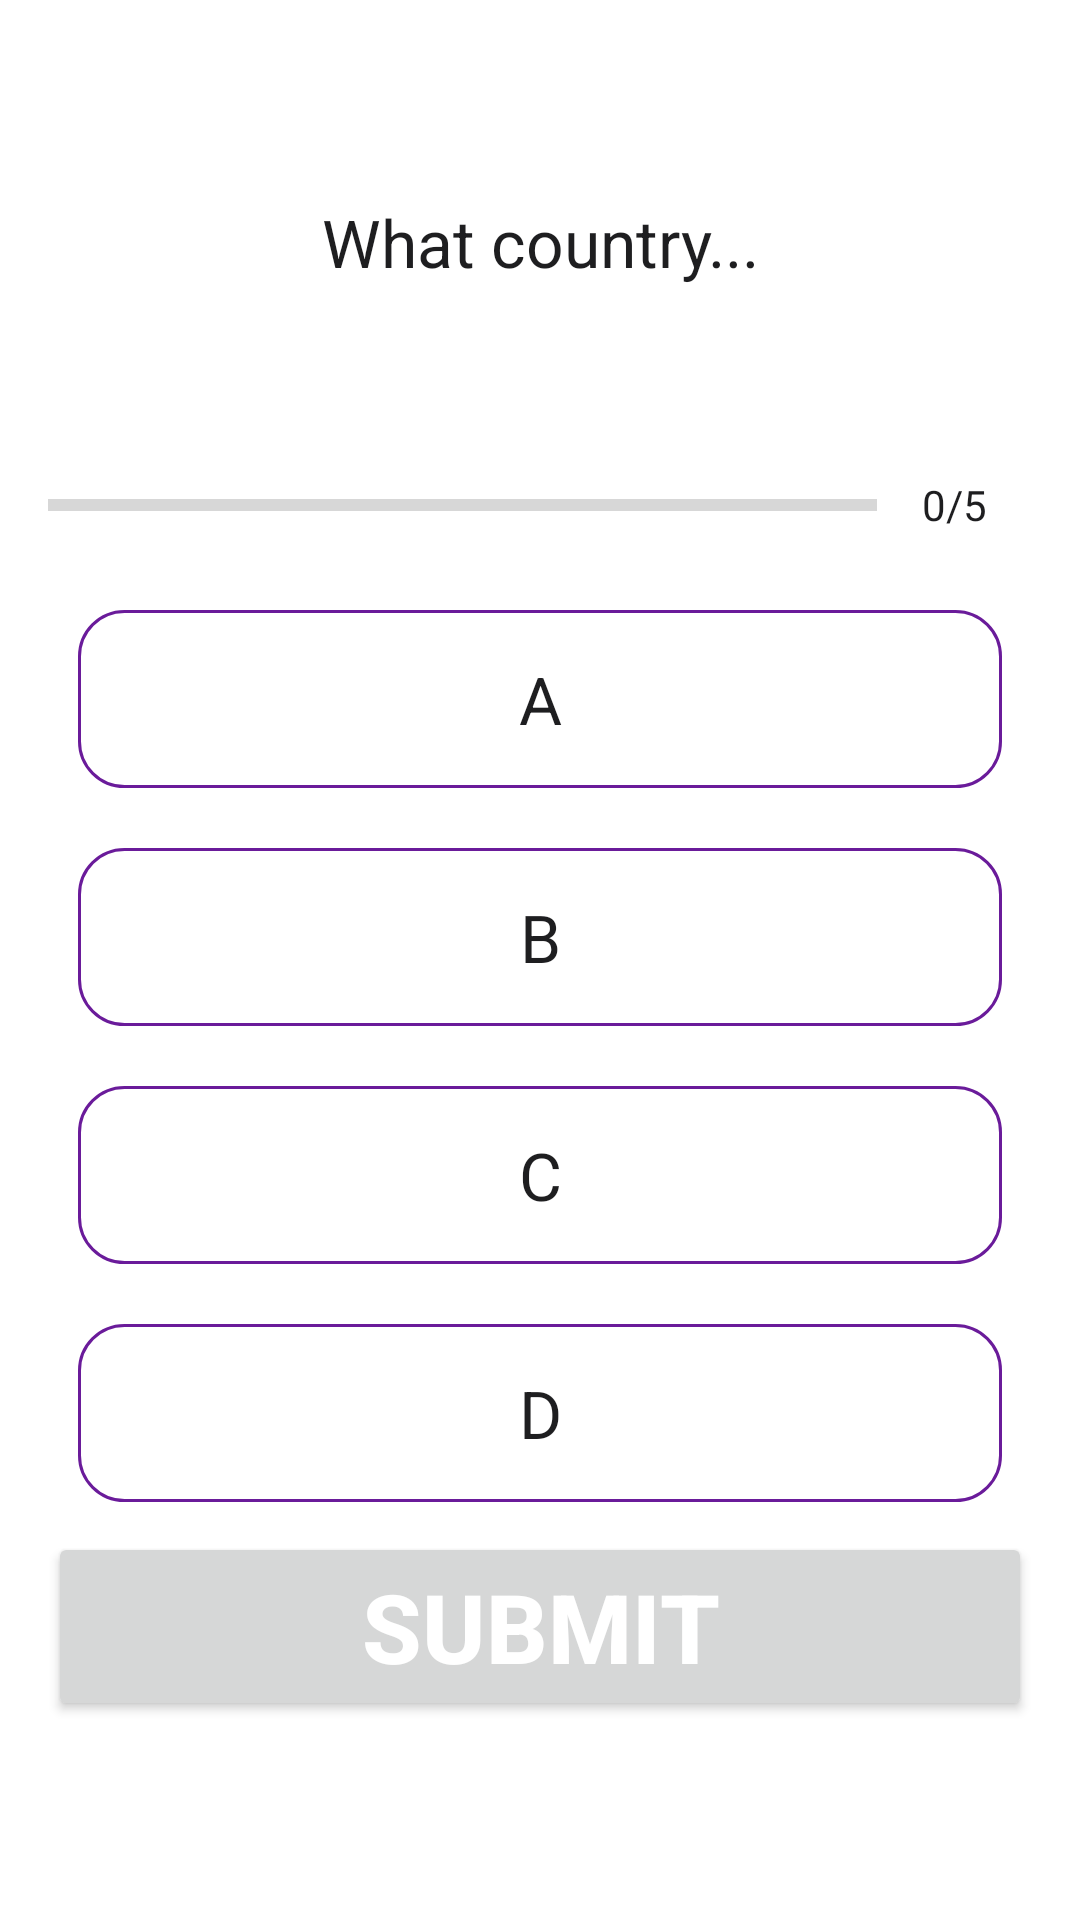

Reconstruct the res/layout file that produces this screen, plus the resources it refers to.
<!-- AndroidManifest.xml: application theme Theme.Quizz -->
<!-- res/layout/activity_quiz_questions.xml -->
<?xml version="1.0" encoding="utf-8"?>
<ScrollView xmlns:android="http://schemas.android.com/apk/res/android"
    xmlns:app="http://schemas.android.com/apk/res-auto"
    xmlns:tools="http://schemas.android.com/tools"
    android:layout_width="match_parent"
    android:layout_height="match_parent"
    android:fillViewport="true"
    tools:context=".QuizQuestionsActivity"
    android:background="@color/mainBg"
    >
    <LinearLayout
        android:layout_width="match_parent"
        android:layout_height="wrap_content"
        android:orientation="vertical"
        android:padding="16dp"
        android:gravity="center"
        >

        <TextView
            android:id="@+id/tv_question"
            android:layout_width="match_parent"
            android:layout_height="wrap_content"
            android:gravity="center"
            android:textColor="@color/mainTextColor"
            android:text="What country..."
            android:textSize="@dimen/defaultTextSize"

            />
        <ImageView
            android:id="@+id/iv_image"
            android:layout_width="wrap_content"
            android:layout_height="wrap_content"
            android:layout_margin="16dp"
            android:src="@drawable/ic_flag_of_argentina"
            android:adjustViewBounds="true"
            android:maxHeight="200dp"
            />

       <LinearLayout
           android:layout_width="match_parent"
           android:layout_height="wrap_content"
           android:layout_marginTop="16dp"
           android:gravity="center_vertical"
           android:orientation="horizontal">

           <ProgressBar
               android:id="@+id/progressBar"
               style="?android:attr/progressBarStyleHorizontal"
               android:layout_width="0dp"
               android:layout_height="wrap_content"
               android:layout_weight="1"
               android:indeterminate="false"
               android:max="5"
               android:minHeight="50dp"
               android:progress="0" />

           <TextView
               android:id="@+id/tv_progress"
               android:layout_width="wrap_content"
               android:layout_height="wrap_content"
               android:gravity="center"
               android:textColor="@color/mainTextColor"
               android:text="0/5"
               android:textSize="14sp"
               android:padding="15dp"

               />

       </LinearLayout>

        <TextView
            android:id="@+id/optionA"
            android:layout_width="match_parent"
            android:layout_height="wrap_content"
            android:layout_margin="10dp"
            android:background="@drawable/default_option_border_bg"
            android:gravity="center"
            android:padding="15dp"
            android:text="A"
            android:textColor="@color/mainTextColor"
            android:textSize="@dimen/defaultTextSize"
            />

        <TextView
            android:id="@+id/optionB"
            android:layout_width="match_parent"
            android:layout_height="wrap_content"
            android:layout_margin="10dp"
            android:background="@drawable/default_option_border_bg"
            android:gravity="center"
            android:padding="15dp"
            android:text="B"
            android:textColor="@color/mainTextColor"
            android:textSize="@dimen/defaultTextSize"
            />

        <TextView
            android:id="@+id/optionC"
            android:layout_width="match_parent"
            android:layout_height="wrap_content"
            android:layout_margin="10dp"
            android:background="@drawable/default_option_border_bg"
            android:gravity="center"
            android:padding="15dp"
            android:text="C"
            android:textColor="@color/mainTextColor"
            android:textSize="@dimen/defaultTextSize"
            />

        <TextView
            android:id="@+id/optionD"
            android:layout_width="match_parent"
            android:layout_height="wrap_content"
            android:layout_margin="10dp"
            android:background="@drawable/default_option_border_bg"
            android:gravity="center"
            android:padding="15dp"
            android:text="D"
            android:textColor="@color/mainTextColor"
            android:textSize="@dimen/defaultTextSize"
            />
        
        <Button
            android:id="@+id/btn_submit"
             android:layout_height="wrap_content"
            android:layout_width="match_parent"
            android:textColor="@color/white"
            android:text="SUBMIT"
            android:textSize="@dimen/bigTextSize"
            android:textStyle="bold"
            />


    </LinearLayout>


</ScrollView>
<!-- resources referenced by this layout -->
<resources>
  <color name="mainTextColor">#1E1E20</color>
  <color name="white">#FFFFFFFF</color>
  <dimen name="bigTextSize">32sp</dimen>
  <dimen name="defaultTextSize">22sp</dimen>
  <!-- drawable default_option_border_bg (drawable) -->
  <?xml version="1.0" encoding="utf-8"?>
  <shape xmlns:android="http://schemas.android.com/apk/res/android"
      android:shape="rectangle">
  
      <stroke
         android:width="1dp"
          android:color="@color/primaryDark"/>
  
      <solid android:color="@android:color/white"/>
  
      <corners android:radius="15dp"/>
  
  
  </shape>
  <style name="Theme.Quizz" parent="Theme.MaterialComponents.DayNight.NoActionBar">
          
          <item name="colorPrimary">@color/purple_500</item>
          <item name="colorPrimaryVariant">@color/purple_700</item>
          <item name="colorOnPrimary">@color/white</item>
          
          <item name="colorSecondary">@color/teal_200</item>
          <item name="colorSecondaryVariant">@color/teal_700</item>
          <item name="colorOnSecondary">@color/black</item>
          
          <item name="android:statusBarColor" tools:targetApi="l">?attr/colorPrimaryVariant</item>
          
      </style>
  <color name="primaryDark">#6A1b9a</color>
  <color name="purple_500">#FF6200EE</color>
  <color name="purple_700">#FF3700B3</color>
  <color name="teal_200">#FF03DAC5</color>
  <color name="teal_700">#FF018786</color>
  <color name="black">#FF000000</color>
</resources>
